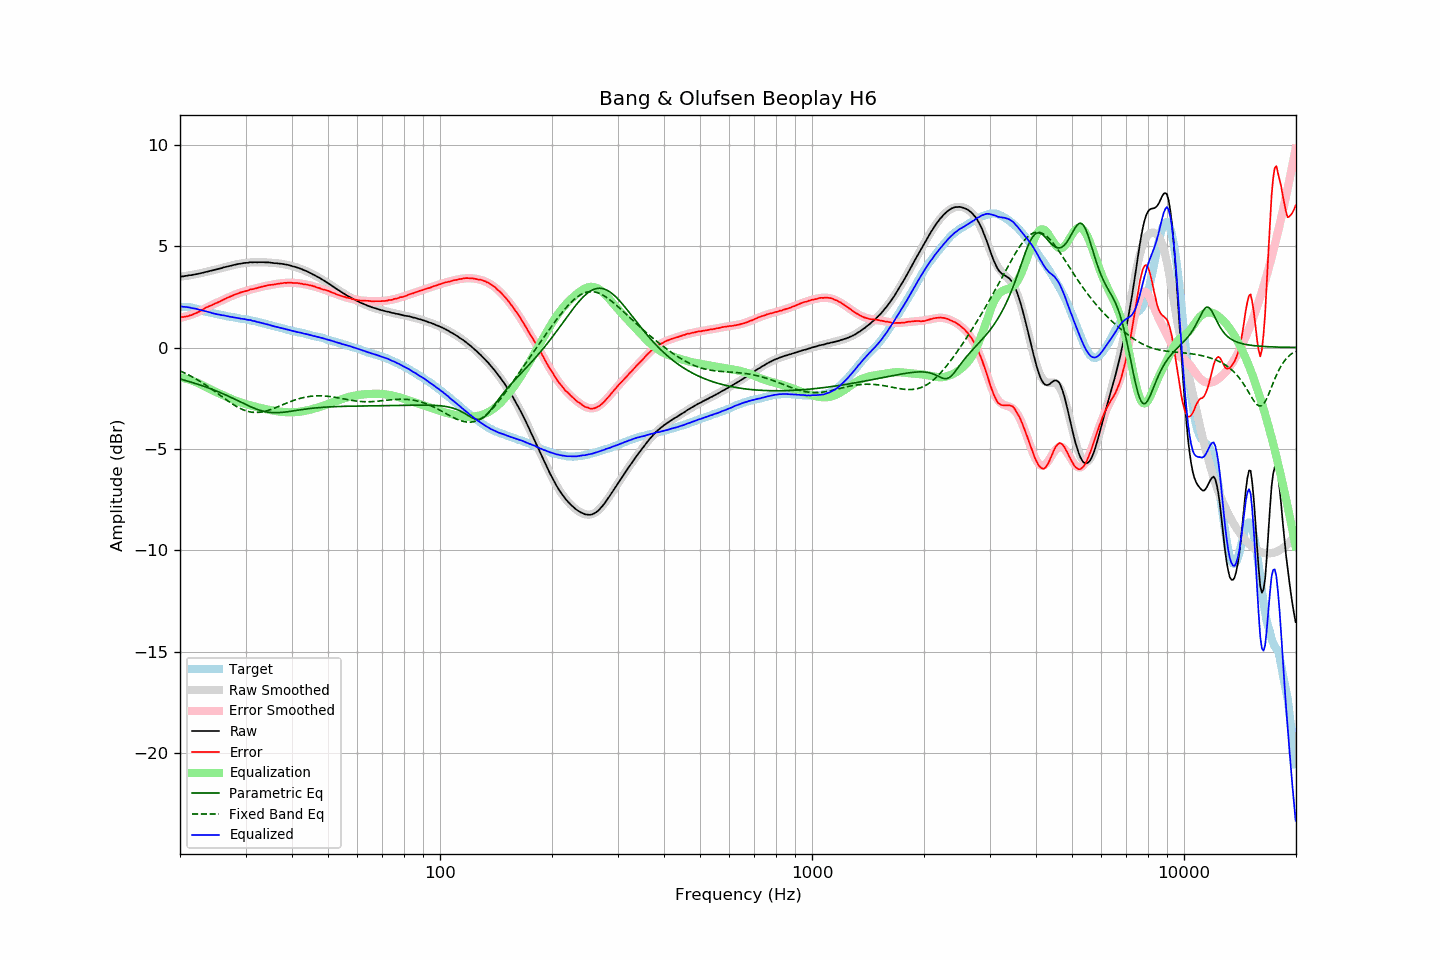

Values plotted in this chart, from the file beside it:
frequency, raw, error, smoothed, error_smoothed, equalization, parametric_eq, fixed_band_eq, equalized_raw, equalized_smoothed, target
20.00, 3.49, 1.48, 3.49, 1.46, -1.46, -1.55, -1.15, 2.02, 2.03, 2.00
20.20, 3.51, 1.50, 3.50, 1.48, -1.48, -1.57, -1.19, 2.02, 2.02, 2.00
20.40, 3.51, 1.50, 3.51, 1.50, -1.50, -1.59, -1.22, 2.01, 2.01, 2.00
20.61, 3.53, 1.52, 3.52, 1.52, -1.52, -1.62, -1.26, 2.01, 2.00, 2.00
20.81, 3.54, 1.53, 3.53, 1.54, -1.54, -1.64, -1.30, 1.99, 1.99, 2.00
21.02, 3.55, 1.54, 3.55, 1.57, -1.57, -1.66, -1.34, 1.98, 1.98, 2.00
21.23, 3.57, 1.58, 3.56, 1.59, -1.59, -1.69, -1.38, 1.97, 1.97, 1.98
21.44, 3.57, 1.59, 3.57, 1.62, -1.62, -1.71, -1.42, 1.95, 1.96, 1.97
21.66, 3.59, 1.63, 3.59, 1.65, -1.65, -1.73, -1.46, 1.94, 1.94, 1.95
21.87, 3.60, 1.66, 3.60, 1.68, -1.68, -1.76, -1.51, 1.92, 1.93, 1.93
22.09, 3.62, 1.69, 3.62, 1.71, -1.71, -1.78, -1.55, 1.91, 1.91, 1.92
22.31, 3.63, 1.73, 3.63, 1.74, -1.74, -1.81, -1.60, 1.89, 1.89, 1.89
22.54, 3.65, 1.77, 3.65, 1.78, -1.78, -1.84, -1.65, 1.87, 1.87, 1.87
22.76, 3.67, 1.81, 3.67, 1.82, -1.82, -1.86, -1.69, 1.85, 1.85, 1.85
22.99, 3.69, 1.86, 3.69, 1.86, -1.86, -1.89, -1.74, 1.83, 1.83, 1.82
23.22, 3.71, 1.91, 3.70, 1.90, -1.90, -1.92, -1.80, 1.81, 1.80, 1.79
23.45, 3.73, 1.96, 3.72, 1.94, -1.94, -1.94, -1.85, 1.79, 1.78, 1.76
23.69, 3.75, 1.99, 3.74, 1.98, -1.98, -1.97, -1.90, 1.77, 1.76, 1.75
23.92, 3.77, 2.03, 3.76, 2.02, -2.02, -2.00, -1.96, 1.75, 1.74, 1.73
24.16, 3.79, 2.06, 3.78, 2.06, -2.06, -2.03, -2.01, 1.73, 1.72, 1.72
24.40, 3.80, 2.09, 3.80, 2.10, -2.10, -2.06, -2.07, 1.70, 1.70, 1.70
24.65, 3.82, 2.13, 3.82, 2.14, -2.14, -2.09, -2.12, 1.68, 1.68, 1.68
24.89, 3.84, 2.17, 3.84, 2.18, -2.18, -2.12, -2.18, 1.66, 1.66, 1.66
25.14, 3.86, 2.20, 3.86, 2.21, -2.21, -2.15, -2.24, 1.64, 1.65, 1.65
25.39, 3.88, 2.24, 3.88, 2.25, -2.25, -2.19, -2.30, 1.63, 1.63, 1.63
25.65, 3.90, 2.27, 3.90, 2.29, -2.29, -2.22, -2.36, 1.61, 1.62, 1.62
25.91, 3.92, 2.32, 3.92, 2.32, -2.32, -2.25, -2.41, 1.59, 1.60, 1.59
26.16, 3.95, 2.36, 3.94, 2.36, -2.36, -2.29, -2.47, 1.59, 1.59, 1.58
26.43, 3.97, 2.39, 3.96, 2.40, -2.40, -2.32, -2.53, 1.57, 1.57, 1.57
26.69, 3.99, 2.44, 3.99, 2.43, -2.43, -2.36, -2.59, 1.55, 1.55, 1.54
26.96, 4.01, 2.47, 4.01, 2.47, -2.47, -2.39, -2.64, 1.54, 1.54, 1.53
27.23, 4.03, 2.50, 4.03, 2.51, -2.51, -2.43, -2.70, 1.52, 1.52, 1.52
27.50, 4.05, 2.53, 4.05, 2.54, -2.54, -2.47, -2.75, 1.51, 1.51, 1.51
27.77, 4.07, 2.57, 4.06, 2.57, -2.57, -2.51, -2.80, 1.50, 1.49, 1.49
28.05, 4.09, 2.60, 4.08, 2.60, -2.60, -2.54, -2.85, 1.48, 1.48, 1.48
28.33, 4.10, 2.63, 4.10, 2.63, -2.63, -2.58, -2.90, 1.46, 1.47, 1.46
28.62, 4.12, 2.66, 4.11, 2.66, -2.66, -2.62, -2.94, 1.45, 1.45, 1.45
28.90, 4.13, 2.69, 4.13, 2.69, -2.69, -2.66, -2.99, 1.44, 1.44, 1.43
29.19, 4.14, 2.72, 4.14, 2.72, -2.72, -2.70, -3.02, 1.42, 1.43, 1.41
29.48, 4.16, 2.74, 4.15, 2.74, -2.74, -2.74, -3.06, 1.42, 1.41, 1.41
29.78, 4.17, 2.76, 4.17, 2.77, -2.77, -2.77, -3.09, 1.40, 1.40, 1.40
30.08, 4.18, 2.78, 4.17, 2.79, -2.79, -2.81, -3.12, 1.39, 1.38, 1.39
30.38, 4.18, 2.80, 4.18, 2.81, -2.81, -2.85, -3.14, 1.36, 1.37, 1.37
30.68, 4.20, 2.83, 4.19, 2.83, -2.83, -2.89, -3.16, 1.36, 1.35, 1.36
30.99, 4.21, 2.87, 4.20, 2.86, -2.86, -2.92, -3.18, 1.35, 1.34, 1.33
31.30, 4.20, 2.87, 4.20, 2.88, -2.88, -2.95, -3.19, 1.32, 1.32, 1.32
31.61, 4.21, 2.89, 4.20, 2.90, -2.90, -2.99, -3.20, 1.31, 1.31, 1.31
31.93, 4.21, 2.91, 4.21, 2.92, -2.92, -3.02, -3.20, 1.29, 1.29, 1.29
32.24, 4.20, 2.93, 4.21, 2.94, -2.94, -3.05, -3.20, 1.26, 1.27, 1.26
32.57, 4.21, 2.96, 4.21, 2.96, -2.96, -3.08, -3.20, 1.25, 1.25, 1.24
32.89, 4.21, 2.97, 4.21, 2.98, -2.98, -3.10, -3.19, 1.23, 1.23, 1.23
33.22, 4.21, 3.00, 4.21, 3.00, -3.00, -3.12, -3.17, 1.21, 1.21, 1.20
33.55, 4.21, 3.01, 4.20, 3.02, -3.02, -3.14, -3.16, 1.19, 1.19, 1.19
33.89, 4.20, 3.03, 4.20, 3.03, -3.03, -3.16, -3.14, 1.16, 1.17, 1.16
34.23, 4.20, 3.05, 4.19, 3.05, -3.05, -3.18, -3.12, 1.15, 1.15, 1.14
34.57, 4.20, 3.07, 4.19, 3.06, -3.06, -3.19, -3.10, 1.13, 1.13, 1.12
34.92, 4.19, 3.08, 4.19, 3.08, -3.08, -3.20, -3.07, 1.11, 1.10, 1.10
35.27, 4.18, 3.09, 4.18, 3.10, -3.10, -3.21, -3.04, 1.08, 1.08, 1.08
35.62, 4.17, 3.10, 4.17, 3.11, -3.11, -3.21, -3.01, 1.06, 1.06, 1.06
35.97, 4.16, 3.11, 4.17, 3.12, -3.12, -3.21, -2.98, 1.03, 1.04, 1.04
... 635 more rows
